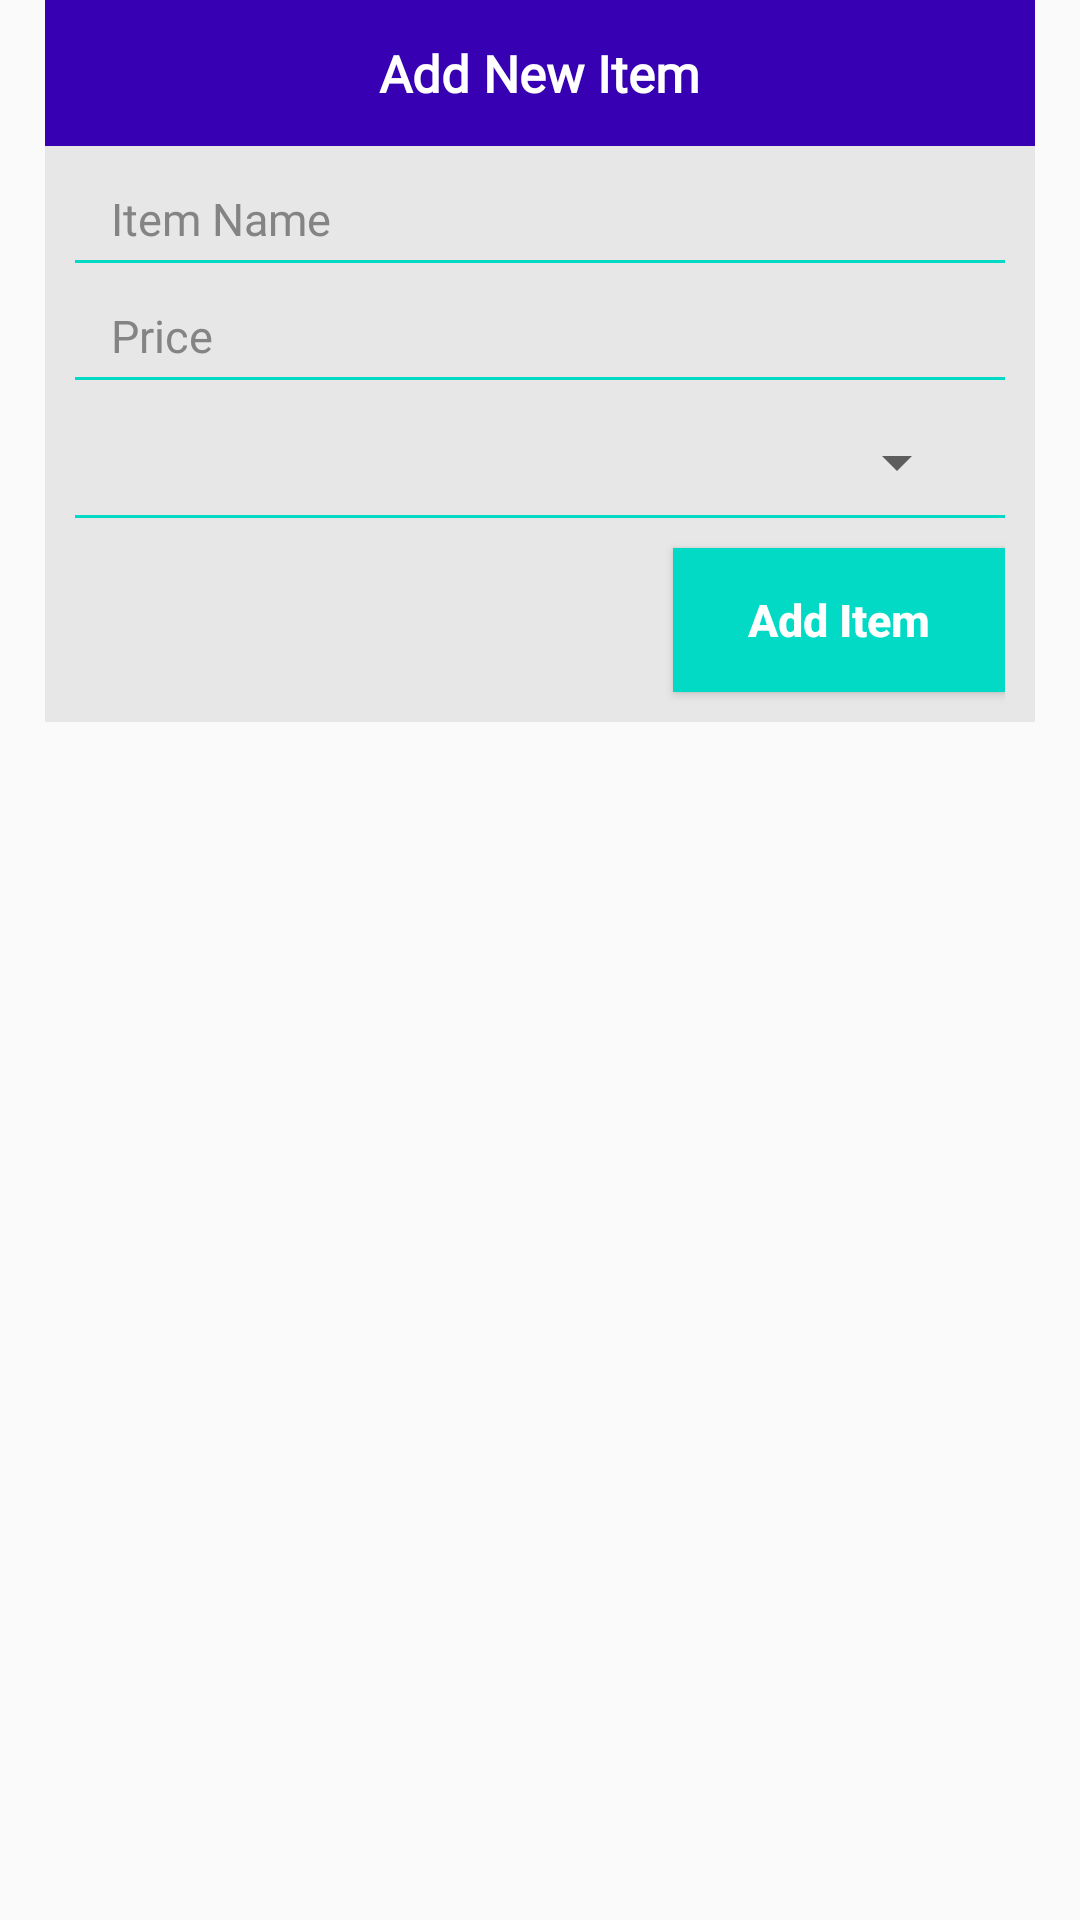

Produce the Android XML layout that renders to this screen, including the resource entries it uses.
<!-- AndroidManifest.xml: application theme AppointmentTheme -->
<!-- res/layout/popup_new_item.xml -->
<?xml version="1.0" encoding="utf-8"?>
<LinearLayout xmlns:android="http://schemas.android.com/apk/res/android"
    android:layout_width="match_parent"
    android:layout_height="match_parent"
    android:orientation="vertical">

  <ScrollView
      android:id="@+id/ScrollView01"
      android:layout_width="match_parent"
      android:layout_height="match_parent"
      android:layout_marginLeft="15dp"
      android:layout_marginRight="15dp"
      android:fillViewport="true"
      android:scrollbars="none">

    <RelativeLayout
        android:id="@+id/relativeLayout"
        android:layout_width="match_parent"
        android:layout_height="wrap_content">
    <RelativeLayout
        android:id="@+id/header"
        android:layout_width="match_parent"
        android:layout_height="wrap_content"
        android:background="@drawable/popup_header"
        android:padding="5dp">
      <TextView
          android:id="@+id/header_txt"
          android:layout_width="wrap_content"
          android:layout_height="wrap_content"
          android:paddingBottom="8dp"
          android:paddingTop="8dp"
          android:textColor="#FFFFFF"
          android:text="Add New Item"
          android:textStyle="bold"
          android:paddingRight="40dp"
          android:paddingLeft="40dp"
          android:textSize="17sp"
          android:gravity="center_horizontal"
          android:layout_centerHorizontal="true"
          android:fontFamily="@font/robotoregular" />

    </RelativeLayout>

    <RelativeLayout
        android:id="@+id/body"
        android:layout_width="match_parent"
        android:layout_height="wrap_content"
        android:layout_below="@id/header"
        android:paddingLeft="10dp"
        android:paddingRight="10dp"
        android:background="@drawable/popup_borderradius">

      <EditText
          android:id="@+id/item_name"
          android:layout_width="match_parent"
          android:layout_height="wrap_content"
          android:layout_marginLeft="12dp"
          android:layout_marginRight="12dp"
          android:background="@android:color/transparent"
          android:cursorVisible="true"
          android:drawableBottom="@android:color/transparent"
          android:ems="10"
          android:hint="Item Name"
          android:inputType="textNoSuggestions"
          android:singleLine="true"
          android:textColor="#000000"
          android:textColorHint="#848484"
          android:layout_marginTop="10dp"
          android:textSize="15sp"
          android:paddingTop="4dp"
          android:paddingBottom="4dp"
          android:fontFamily="@font/taviraj_extralight"
          android:layout_centerHorizontal="true" />

      <View
          android:id="@+id/itemname_line"
          android:layout_width="match_parent"
          android:layout_height="1dp"
          android:background="@color/colorAccent"
          android:layout_below="@id/item_name"/>

      <EditText
          android:id="@+id/price"
          android:layout_width="match_parent"
          android:layout_height="wrap_content"
          android:layout_marginLeft="12dp"
          android:layout_marginRight="12dp"
          android:background="@android:color/transparent"
          android:cursorVisible="true"
          android:drawableBottom="@android:color/transparent"
          android:ems="10"
          android:hint="Price"
          android:inputType="number"
          android:singleLine="true"
          android:textColor="#000000"
          android:textColorHint="#848484"
          android:textSize="15sp"
          android:layout_marginTop="10dp"
          android:paddingTop="4dp"
          android:paddingBottom="4dp"
          android:layout_below="@+id/itemname_line"
          android:fontFamily="@font/taviraj_extralight"
          android:layout_centerHorizontal="true" />

      <View
          android:id="@+id/price_line"
          android:layout_width="match_parent"
          android:layout_height="1dp"
          android:background="@color/colorAccent"
          android:layout_below="@id/price"/>

      <Spinner
          android:id="@+id/select_icon"
          android:layout_width="match_parent"
          android:layout_height="35dp"
          android:layout_marginLeft="12dp"
          android:layout_marginRight="12dp"
          android:paddingTop="4dp"
          android:paddingBottom="4dp"
          android:layout_marginTop="10dp"
          android:layout_below="@+id/price_line"
          android:layout_centerHorizontal="true" />

      <View
          android:id="@+id/select_icon_line"
          android:layout_width="match_parent"
          android:layout_height="1dp"
          android:background="@color/colorAccent"
          android:layout_below="@id/select_icon"/>

        <Button
            android:id="@+id/submit"
            android:layout_width="wrap_content"
            android:layout_height="wrap_content"
            android:textColor="#ffffff"
            android:text="Add Item"
            android:paddingRight="25dp"
            android:paddingLeft="25dp"
            android:textAllCaps="false"
            android:textStyle="bold"
            android:textSize="15dp"
            android:layout_marginTop="10dp"
            android:layout_marginBottom="10dp"
            android:layout_alignParentRight="true"
            android:layout_below="@id/select_icon_line"
            android:background="@color/colorAccent" />
    </RelativeLayout>
    </RelativeLayout>
  </ScrollView>

</LinearLayout>
<!-- resources referenced by this layout -->
<resources>
  <!-- drawable popup_borderradius (drawable) -->
  <?xml version="1.0" encoding="utf-8"?>
  <shape
      xmlns:android="http://schemas.android.com/apk/res/android"
      android:shape="rectangle">
      <stroke
          android:color="#e7e7e7"
          android:width="1.5dp" />
      <solid
          android:color="#e7e7e7" />
  </shape>
  <!-- drawable popup_header (drawable) -->
  <?xml version="1.0" encoding="utf-8"?>
  <shape
      xmlns:android="http://schemas.android.com/apk/res/android"
      android:shape="rectangle">
      <stroke
          android:color="@color/colorPrimaryDark"
          android:width="1.5dp" />
      <solid
          android:color="@color/colorPrimaryDark" />
  </shape>
  <style name="AppointmentTheme" parent="Theme.AppCompat.Light.NoActionBar">
          
          <item name="colorPrimary">@color/colorPrimary</item>
          <item name="colorPrimaryDark">@color/colorPrimaryDark</item>
          <item name="colorAccent">@color/colorAccent</item>
      </style>
  <!-- not gathered from this repository: default colours our renderer supplied (Android Studio template values) -->
  <color name="colorPrimary">#FF6200EE</color>
  <color name="colorPrimaryDark">#FF3700B3</color>
  <color name="colorAccent">#FF03DAC5</color>
</resources>
